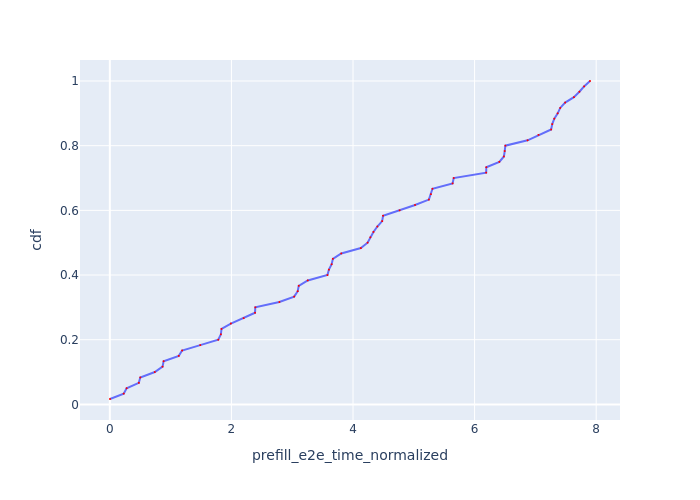

The file beside this chart, header and first rows:
Request Id, prefill_e2e_time_normalized, cdf
0_1, 0.002552, 0.01667
0_2, 0.228, 0.03333
0_3, 0.276, 0.05
0_4, 0.4765, 0.06667
0_5, 0.5007, 0.08333
0_6, 0.7397, 0.1
0_7, 0.8668, 0.1167
0_8, 0.8844, 0.1333
0_9, 1.134, 0.15
0_10, 1.188, 0.1667
0_11, 1.487, 0.1833
0_12, 1.783, 0.2
0_13, 1.826, 0.2167
0_14, 1.837, 0.2333
0_16, 1.991, 0.25
0_15, 2.201, 0.2667
0_17, 2.388, 0.2833
0_18, 2.393, 0.3
0_19, 2.788, 0.3167
0_21, 3.032, 0.3333
0_20, 3.09, 0.35
0_23, 3.108, 0.3667
0_25, 3.255, 0.3833
0_28, 3.58, 0.4
0_24, 3.603, 0.4167
0_27, 3.649, 0.4333
0_26, 3.669, 0.45
0_29, 3.807, 0.4667
0_32, 4.129, 0.4833
0_38, 4.24, 0.5
0_30, 4.285, 0.5167
0_35, 4.336, 0.5333
0_34, 4.4, 0.55
0_22, 4.48, 0.5667
0_33, 4.494, 0.5833
0_31, 4.766, 0.6
0_37, 5.021, 0.6167
0_36, 5.248, 0.6333
0_40, 5.281, 0.65
0_39, 5.307, 0.6667
0_43, 5.638, 0.6833
0_45, 5.656, 0.7
0_48, 6.19, 0.7167
0_42, 6.193, 0.7333
0_47, 6.407, 0.75
0_46, 6.482, 0.7667
0_52, 6.495, 0.7833
0_44, 6.506, 0.8
0_51, 6.872, 0.8167
0_49, 7.051, 0.8333
0_50, 7.259, 0.85
0_57, 7.277, 0.8667
0_53, 7.311, 0.8833
0_54, 7.367, 0.9
0_41, 7.408, 0.9167
0_56, 7.489, 0.9333
0_60, 7.634, 0.95
0_55, 7.724, 0.9667
0_58, 7.801, 0.9833
0_59, 7.898, 1.0
